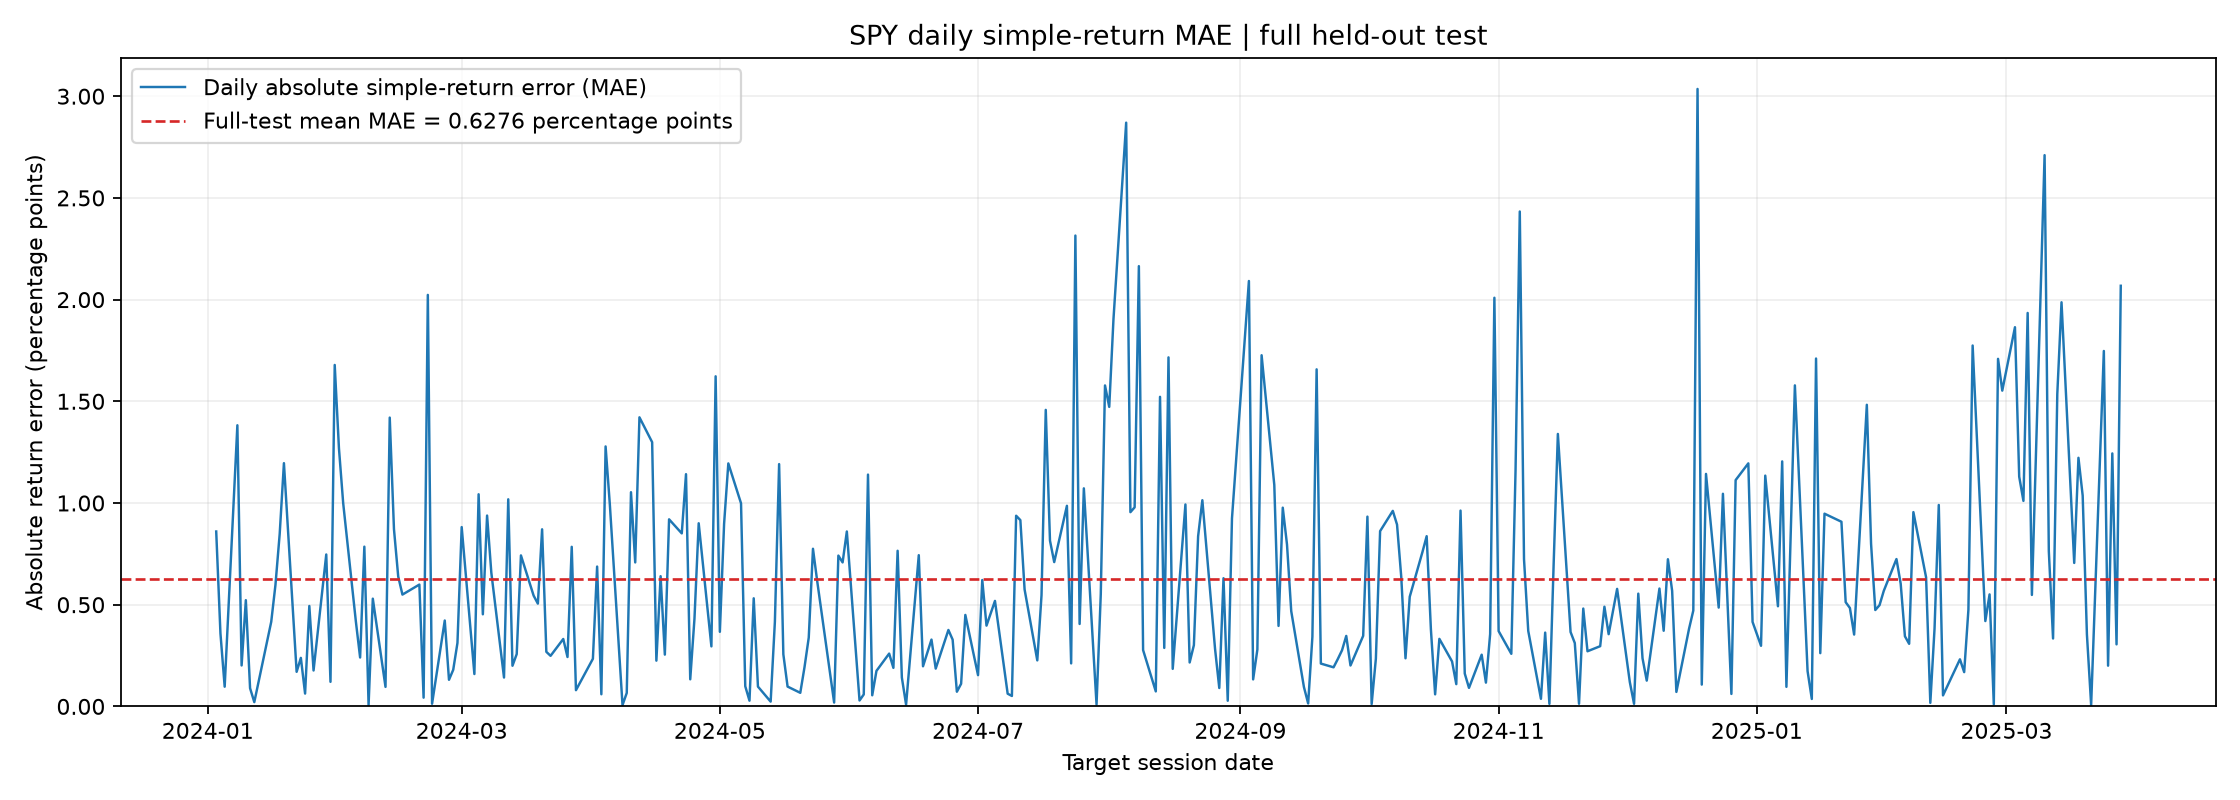

The data file committed next to this chart (first rows):
issue_date, target_date, actual_return, predicted_return, actual_simple_return, predicted_simple_return, MAE_simple_return
2024-01-02, 2024-01-03, -0.008206, 0.0004268, -0.008172, 0.0004269, 0.008599
2024-01-03, 2024-01-04, -0.003222, 0.0003728, -0.003216, 0.0003728, 0.003589
2024-01-04, 2024-01-05, 0.001369, 0.0004025, 0.00137, 0.0004026, 0.0009678
2024-01-05, 2024-01-08, 0.01418, 0.0004582, 0.01428, 0.0004583, 0.01382
2024-01-08, 2024-01-09, -0.001524, 0.0004891, -0.001523, 0.0004892, 0.002012
2024-01-09, 2024-01-10, 0.00565, 0.0004439, 0.005666, 0.000444, 0.005222
2024-01-10, 2024-01-11, -0.0004552, 0.0004382, -0.0004551, 0.0004383, 0.0008934
2024-01-11, 2024-01-12, 0.0006936, 0.0004833, 0.0006938, 0.0004834, 0.0002104
2024-01-12, 2024-01-16, -0.003668, 0.000498, -0.003662, 0.0004981, 0.00416
2024-01-16, 2024-01-17, -0.005582, 0.0004103, -0.005567, 0.0004104, 0.005977
2024-01-17, 2024-01-18, 0.008861, 0.0004177, 0.0089, 0.0004178, 0.008482
2024-01-18, 2024-01-19, 0.01239, 0.0005041, 0.01246, 0.0005042, 0.01196
2024-01-19, 2024-01-22, 0.002117, 0.0004189, 0.002119, 0.000419, 0.0017
2024-01-22, 2024-01-23, 0.002901, 0.0005201, 0.002905, 0.0005203, 0.002385
2024-01-23, 2024-01-24, 0.001107, 0.0004776, 0.001108, 0.0004777, 0.0006299
2024-01-24, 2024-01-25, 0.005411, 0.0004884, 0.005426, 0.0004885, 0.004937
2024-01-25, 2024-01-26, -0.001271, 0.0004954, -0.00127, 0.0004955, 0.001765
2024-01-26, 2024-01-29, 0.007894, 0.0004553, 0.007925, 0.0004554, 0.007469
2024-01-29, 2024-01-30, -0.0007781, 0.0004291, -0.0007778, 0.0004292, 0.001207
2024-01-30, 2024-01-31, -0.01644, 0.0004822, -0.01631, 0.0004823, 0.01679
2024-01-31, 2024-02-01, 0.013, 0.0004004, 0.01309, 0.0004005, 0.01269
2024-02-01, 2024-02-02, 0.01046, 0.0005199, 0.01051, 0.0005201, 0.009993
2024-02-02, 2024-02-05, -0.003642, 0.0005347, -0.003635, 0.0005348, 0.00417
2024-02-05, 2024-02-06, 0.00291, 0.000511, 0.002915, 0.0005111, 0.002403
2024-02-06, 2024-02-07, 0.008287, 0.0004677, 0.008321, 0.0004678, 0.007853
2024-02-07, 2024-02-08, 0.0004561, 0.0005175, 0.0004562, 0.0005176, 6.14528781774911e-05
2024-02-08, 2024-02-09, 0.005766, 0.0004857, 0.005782, 0.0004858, 0.005296
2024-02-09, 2024-02-12, -0.0004534, 0.0005053, -0.0004533, 0.0005054, 0.0009588
2024-02-12, 2024-02-13, -0.01387, 0.0004281, -0.01377, 0.0004282, 0.0142
2024-02-13, 2024-02-14, 0.009052, 0.0003799, 0.009093, 0.00038, 0.008713
2024-02-14, 2024-02-15, 0.006874, 0.0005062, 0.006898, 0.0005063, 0.006392
2024-02-15, 2024-02-16, -0.004991, 0.0005179, -0.004979, 0.000518, 0.005497
2024-02-16, 2024-02-20, -0.005515, 0.0004895, -0.0055, 0.0004896, 0.005989
2024-02-20, 2024-02-21, 0.0008936, 0.0004646, 0.000894, 0.0004647, 0.0004293
2024-02-21, 2024-02-22, 0.0205, 0.0004775, 0.02071, 0.0004777, 0.02023
2024-02-22, 2024-02-23, 0.0006917, 0.0005627, 0.0006919, 0.0005629, 0.000129
2024-02-23, 2024-02-26, -0.003688, 0.0005416, -0.003681, 0.0005417, 0.004223
2024-02-26, 2024-02-27, 0.001856, 0.0005487, 0.001857, 0.0005489, 0.001309
2024-02-27, 2024-02-28, -0.001305, 0.0004951, -0.001304, 0.0004952, 0.001799
2024-02-28, 2024-02-29, 0.003584, 0.0004687, 0.00359, 0.0004688, 0.003122
2024-02-29, 2024-03-01, 0.009347, 0.0005751, 0.009391, 0.0005752, 0.008816
2024-03-01, 2024-03-04, -0.001088, 0.0005028, -0.001087, 0.0005029, 0.00159
2024-03-04, 2024-03-05, -0.01003, 0.0004501, -0.009979, 0.0004502, 0.01043
2024-03-05, 2024-03-06, 0.005037, 0.0005222, 0.00505, 0.0005223, 0.004528
2024-03-06, 2024-03-07, 0.009879, 0.000545, 0.009928, 0.0005452, 0.009382
2024-03-07, 2024-03-08, -0.006016, 0.0005811, -0.005998, 0.0005813, 0.00658
2024-03-08, 2024-03-11, -0.000848, 0.0005709, -0.0008477, 0.0005711, 0.001419
2024-03-11, 2024-03-12, 0.01069, 0.0005637, 0.01075, 0.0005638, 0.01018
2024-03-12, 2024-03-13, -0.00156, 0.0004395, -0.001559, 0.0004396, 0.001998
2024-03-13, 2024-03-14, -0.001984, 0.0005901, -0.001982, 0.0005903, 0.002572
2024-03-14, 2024-03-15, -0.006883, 0.0005637, -0.006859, 0.0005639, 0.007423
2024-03-15, 2024-03-18, 0.00592, 0.0004925, 0.005937, 0.0004926, 0.005444
2024-03-18, 2024-03-19, 0.005545, 0.0005088, 0.005561, 0.0005089, 0.005052
2024-03-19, 2024-03-20, 0.009201, 0.0005362, 0.009243, 0.0005363, 0.008707
2024-03-20, 2024-03-21, 0.003298, 0.0006202, 0.003303, 0.0006204, 0.002683
2024-03-21, 2024-03-22, -0.001895, 0.0005925, -0.001893, 0.0005927, 0.002485
2024-03-22, 2024-03-25, -0.002769, 0.0005484, -0.002765, 0.0005486, 0.003314
2024-03-25, 2024-03-26, -0.001844, 0.0005857, -0.001842, 0.0005859, 0.002428
2024-03-26, 2024-03-27, 0.008359, 0.0005481, 0.008394, 0.0005483, 0.007846
2024-03-27, 2024-03-28, -0.0001771, 0.0006203, -0.0001771, 0.0006205, 0.0007976
... 250 more rows
